6-way image classification set "USCS-Dataset" from GitHub (Rujiyuan/USCS-Dataset); label vocabulary: attack, defense, defensive, encirclement, maneuver, offensive.

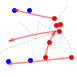
Label: maneuver

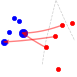
Label: attack

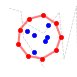
Label: encirclement

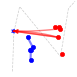
Label: defensive

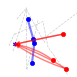
Label: defense

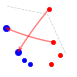
Label: offensive
